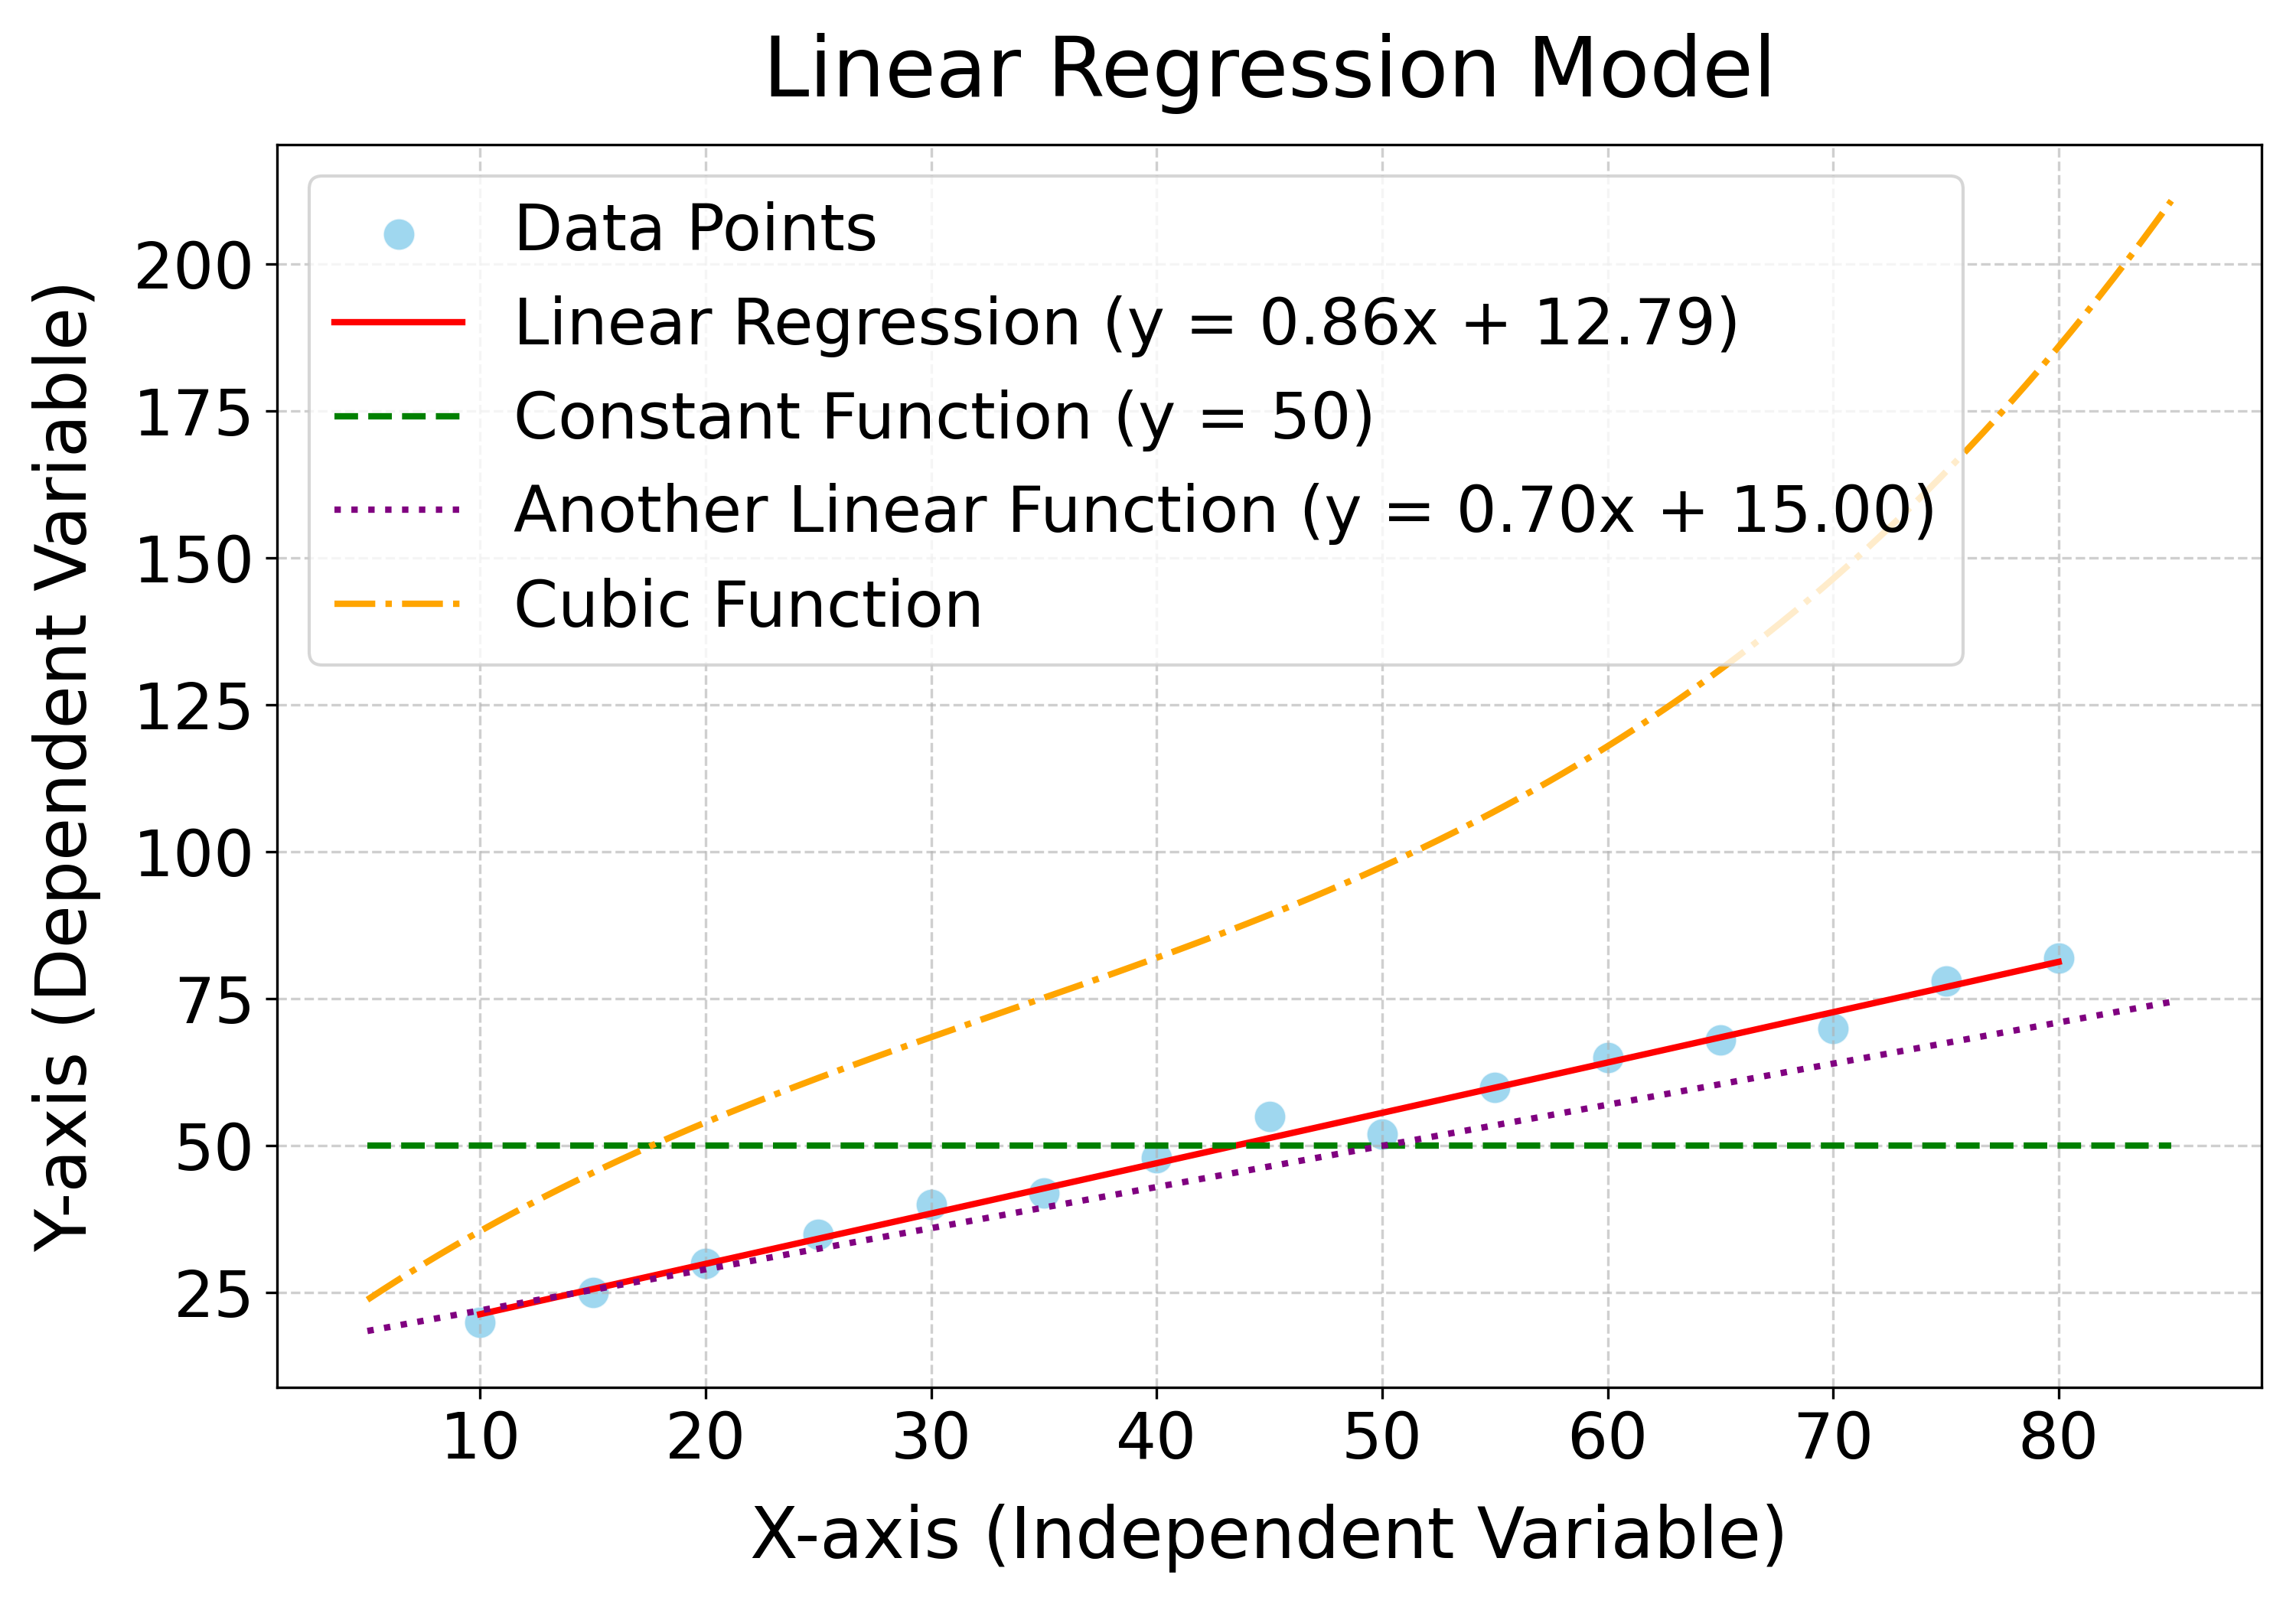

The Python source for this figure:
import matplotlib.pyplot as plt
import numpy as np

# --- Data Points ---
# Example data points (same as the HTML example)
data = [
    {'x': 10, 'y': 20}, {'x': 15, 'y': 25}, {'x': 20, 'y': 30},
    {'x': 25, 'y': 35}, {'x': 30, 'y': 40}, {'x': 35, 'y': 42},
    {'x': 40, 'y': 48}, {'x': 45, 'y': 55}, {'x': 50, 'y': 52},
    {'x': 55, 'y': 60}, {'x': 60, 'y': 65}, {'x': 65, 'y': 68},
    {'x': 70, 'y': 70}, {'x': 75, 'y': 78}, {'x': 80, 'y': 82}
]

# Extract x and y values into separate lists
x_values = np.array([d['x'] for d in data])
y_values = np.array([d['y'] for d in data])

# --- Regression Calculation (Least Squares Method) ---
# Using numpy's polyfit for convenience, which calculates the coefficients
# for a polynomial of degree 1 (linear regression).
# It returns [slope, intercept]
slope, intercept = np.polyfit(x_values, y_values, 1)

# Generate y-values for the regression line
# We create a range of x values from the min to max of our data to draw the line
regression_x = np.array([x_values.min(), x_values.max()])
regression_y = slope * regression_x + intercept

# --- Adding different complexity lines ---
# Create a smoother range of x values for drawing the functions
x_func_range = np.linspace(x_values.min() - 5, x_values.max() + 5, 500) # Extend range slightly for visualization

# 1. Constant Function: y = C
constant_y = np.full_like(x_func_range, 50) # Example constant value

# 2. Another Linear Function: y = mx + b
linear_m = 0.7
linear_b = 15
linear_y = linear_m * x_func_range + linear_b

# 3. Cubic Function: y = ax^3 + bx^2 + cx + d
# Using example coefficients for a visually distinct cubic curve
cubic_a = 0.0005
cubic_b = -0.05
cubic_c = 3
cubic_d = 10
cubic_y = cubic_a * x_func_range**3 + cubic_b * x_func_range**2 + cubic_c * x_func_range + cubic_d

# --- Plotting ---
plt.figure(figsize=(10, 7)) # Set the figure size for better readability
plt.scatter(x_values, y_values, color='skyblue', label='Data Points', s=100, alpha=0.8, edgecolors='w', linewidths=0.5) # Scatter plot for data points

# Plot the regression line
plt.plot(regression_x, regression_y, color='red', label=f'Linear Regression (y = {slope:.2f}x + {intercept:.2f})', linewidth=2)

# Plot the additional complexity lines
plt.plot(x_func_range, constant_y, color='green', linestyle='--', label='Constant Function (y = 50)', linewidth=2)
plt.plot(x_func_range, linear_y, color='purple', linestyle=':', label=f'Another Linear Function (y = {linear_m:.2f}x + {linear_b:.2f})', linewidth=2)
plt.plot(x_func_range, cubic_y, color='orange', linestyle='-.', label='Cubic Function', linewidth=2)


# --- Customizing the Plot ---
plt.title('Linear Regression Model', fontsize=26, pad=15)
plt.xlabel('X-axis (Independent Variable)', fontsize=22, labelpad=10)
plt.ylabel('Y-axis (Dependent Variable)', fontsize=22, labelpad=10)
plt.grid(True, linestyle='--', alpha=0.6)
plt.legend(fontsize=20, loc='upper left') # Adjust legend location to avoid overlap
plt.xticks(fontsize=20)
plt.yticks(fontsize=20)
plt.tight_layout() # Adjust layout to prevent labels from overlapping
plt.savefig("linear_regression.png", dpi=300)
plt.show() # Display the plot
